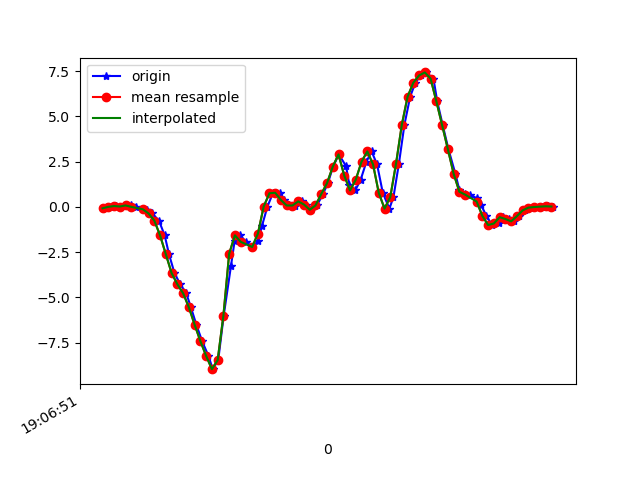

Values plotted in this chart, from the file beside it:
1618772811581, 1468495486530059, -0.0774991, -0.2534312, 0.11982654
1618772811611, 1468495505557035, 0.003135, -0.2021, 0.07584
1618772811626, 1468495524584027, 0.04712, -0.01642, 0.07218
1618772811640, 1468495543611035, 0.01291, -0.2266, 0.0844
1618772811659, 1468495562638043, 0.03001, -0.08117, 0.03675
1618772811678, 1468495581666139, 0.0801, 0.09965, 0.0453
1618772811696, 1468495600690891, 0.001913, -0.2656, 0.1162
1618772811720, 1468495619715611, -0.119, -0.2424, 0.09661
1618772811734, 1468495638740379, -0.1447, 0.006797, 0.1406
1618772811753, 1468495657789915, -0.3634, -0.07506, 0.308
1618772811776, 1468495676814683, -0.7592, -0.7323, 0.5083
1618772811796, 1468495695828603, -1.578, -0.4978, 0.6501
1618772811811, 1468495714877467, -2.619, -0.576, 0.8028
1618772811830, 1468495733901531, -3.656, -1.171, 0.9543
1618772811850, 1468495752925563, -4.272, -1.589, 1.103
1618772811871, 1468495771974427, -4.77, -1.318, 1.208
1618772811887, 1468495790966747, -5.546, -1.625, 1.317
1618772811906, 1468495809989147, -6.506, -2.238, 1.381
1618772811926, 1468495829036347, -7.415, -2.558, 1.335
1618772811948, 1468495848058715, -8.23, -2.8, 1.26
1618772811963, 1468495867105883, -8.963, -2.936, 1.05
1618772811982, 1468495886095355, -8.468, -3.048, 0.771
1618772812001, 1468495905116283, -6.007, -2.856, 0.6012
1618772812026, 1468495924161979, -3.292, -2.544, 0.3568
1618772812039, 1468495943182907, -1.876, -2.373, 0.08073
1618772812058, 1468495962203899, -1.57, -1.994, 0.009871
1618772812079, 1468495981249659, -1.928, -1.635, -0.04144
1618772812100, 1468496000253691, -2.214, -1.298, -0.1844
1618772812120, 1468496019274043, -1.892, -0.6884, -0.3029
1618772812134, 1468496038319163, -1.052, 0.1094, -0.2687
1618772812153, 1468496057339515, 0.0178, 0.95, -0.2039
1618772812172, 1468496076384635, 0.7533, 1.775, -0.2418
1618772812197, 1468496095403899, 0.7814, 2.47, -0.3591
1618772812211, 1468496114449019, 0.3794, 3.067, -0.353
1618772812229, 1468496133469307, 0.07766, 3.738, -0.276
1618772812250, 1468496152514363, 0.07644, 4.59, -0.1917
1618772812272, 1468496171534715, 0.3037, 5.297, -0.1367
1618772812286, 1468496190569787, 0.1314, 5.728, -0.1758
1618772812306, 1468496209589755, -0.1581, 6.266, -0.2235
1618772812325, 1468496228609787, 0.0801, 6.456, -0.2296
1618772812346, 1468496247654587, 0.7081, 6.644, -0.2895
1618772812363, 1468496266674555, 1.308, 6.807, -0.4116
1618772812381, 1468496285697083, 2.218, 6.311, -0.6095
1618772812401, 1468496304741947, 2.9, 5.671, -0.7317
1618772812426, 1468496323762043, 2.258, 4.875, -0.9419
1618772812438, 1468496342806907, 1.204, 3.861, -1.125
1618772812458, 1468496361826939, 0.9097, 2.831, -1.135
1618772812477, 1468496380847035, 1.502, 1.847, -0.9541
1618772812497, 1468496399878523, 2.494, 0.9414, -0.6401
1618772812515, 1468496418898171, 3.064, 0.2218, -0.2125
1618772812534, 1468496437942779, 2.349, -0.4465, 0.3593
1618772812554, 1468496456962555, 0.7728, -1.017, 0.7344
1618772812577, 1468496475982331, -0.0946, -1.502, 0.9518
1618772812591, 1468496495018875, 0.5492, -1.898, 1.335
1618772812610, 1468496514038395, 2.397, -2.189, 1.718
1618772812629, 1468496533057915, 4.532, -2.202, 1.951
1618772812649, 1468496552102267, 6.085, -1.821, 2.17
1618772812667, 1468496571121915, 6.859, -1.335, 2.337
1618772812686, 1468496590140411, 7.259, -0.9437, 2.474
1618772812705, 1468496609184763, 7.428, -0.4575, 2.676
1618772812730, 1468496628204283, 7.089, 0.01413, 2.758
... 22 more rows
